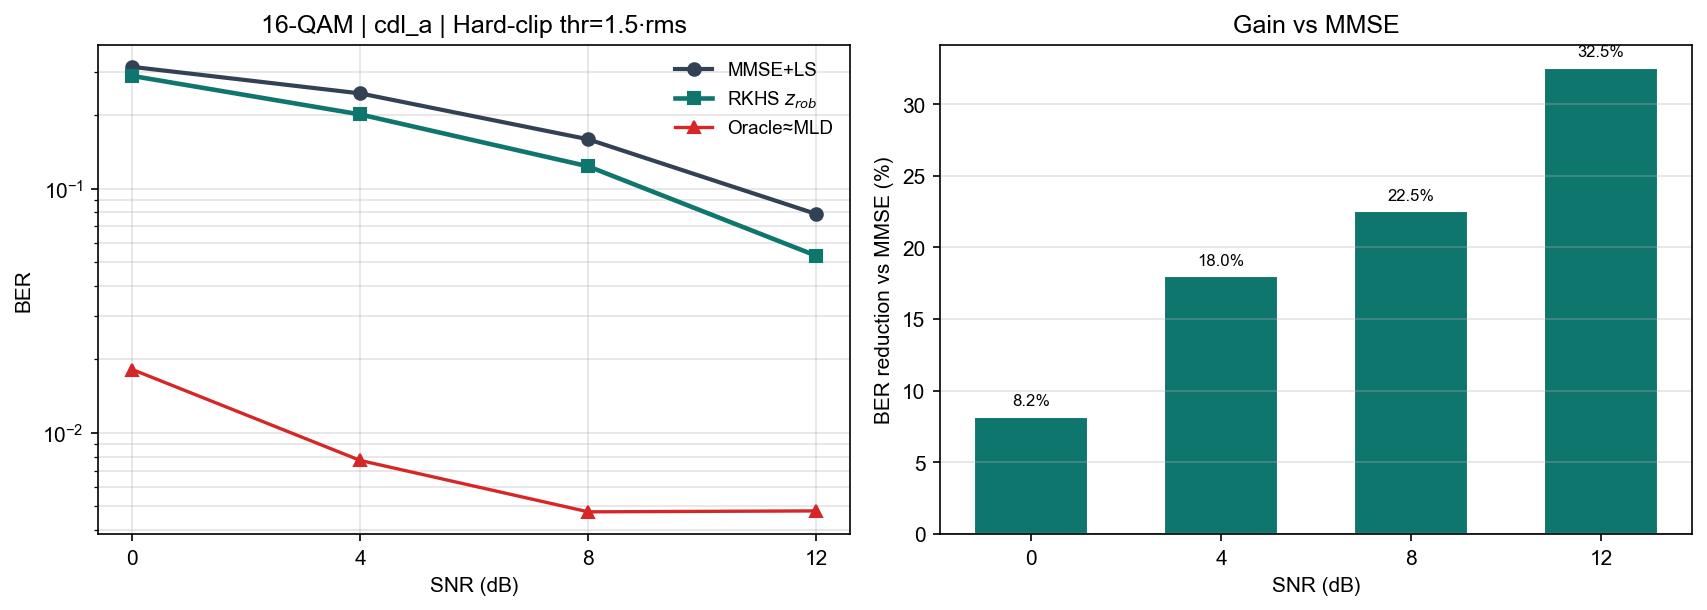

Data behind this chart, as committed beside it:
snr_db, ber_mld, ber_oracle, ber_rkhs, ber_mmse, gain_pct
0, 1.762500e-02, 1.816667e-02, 2.892500e-01, 3.150278e-01, 8.18
4, 7.291667e-03, 7.708333e-03, 2.011667e-01, 2.453194e-01, 18.00
8, 4.625000e-03, 4.750000e-03, 1.233333e-01, 1.591806e-01, 22.52
12, 3.708333e-03, 4.791667e-03, 5.312500e-02, 7.873611e-02, 32.53
